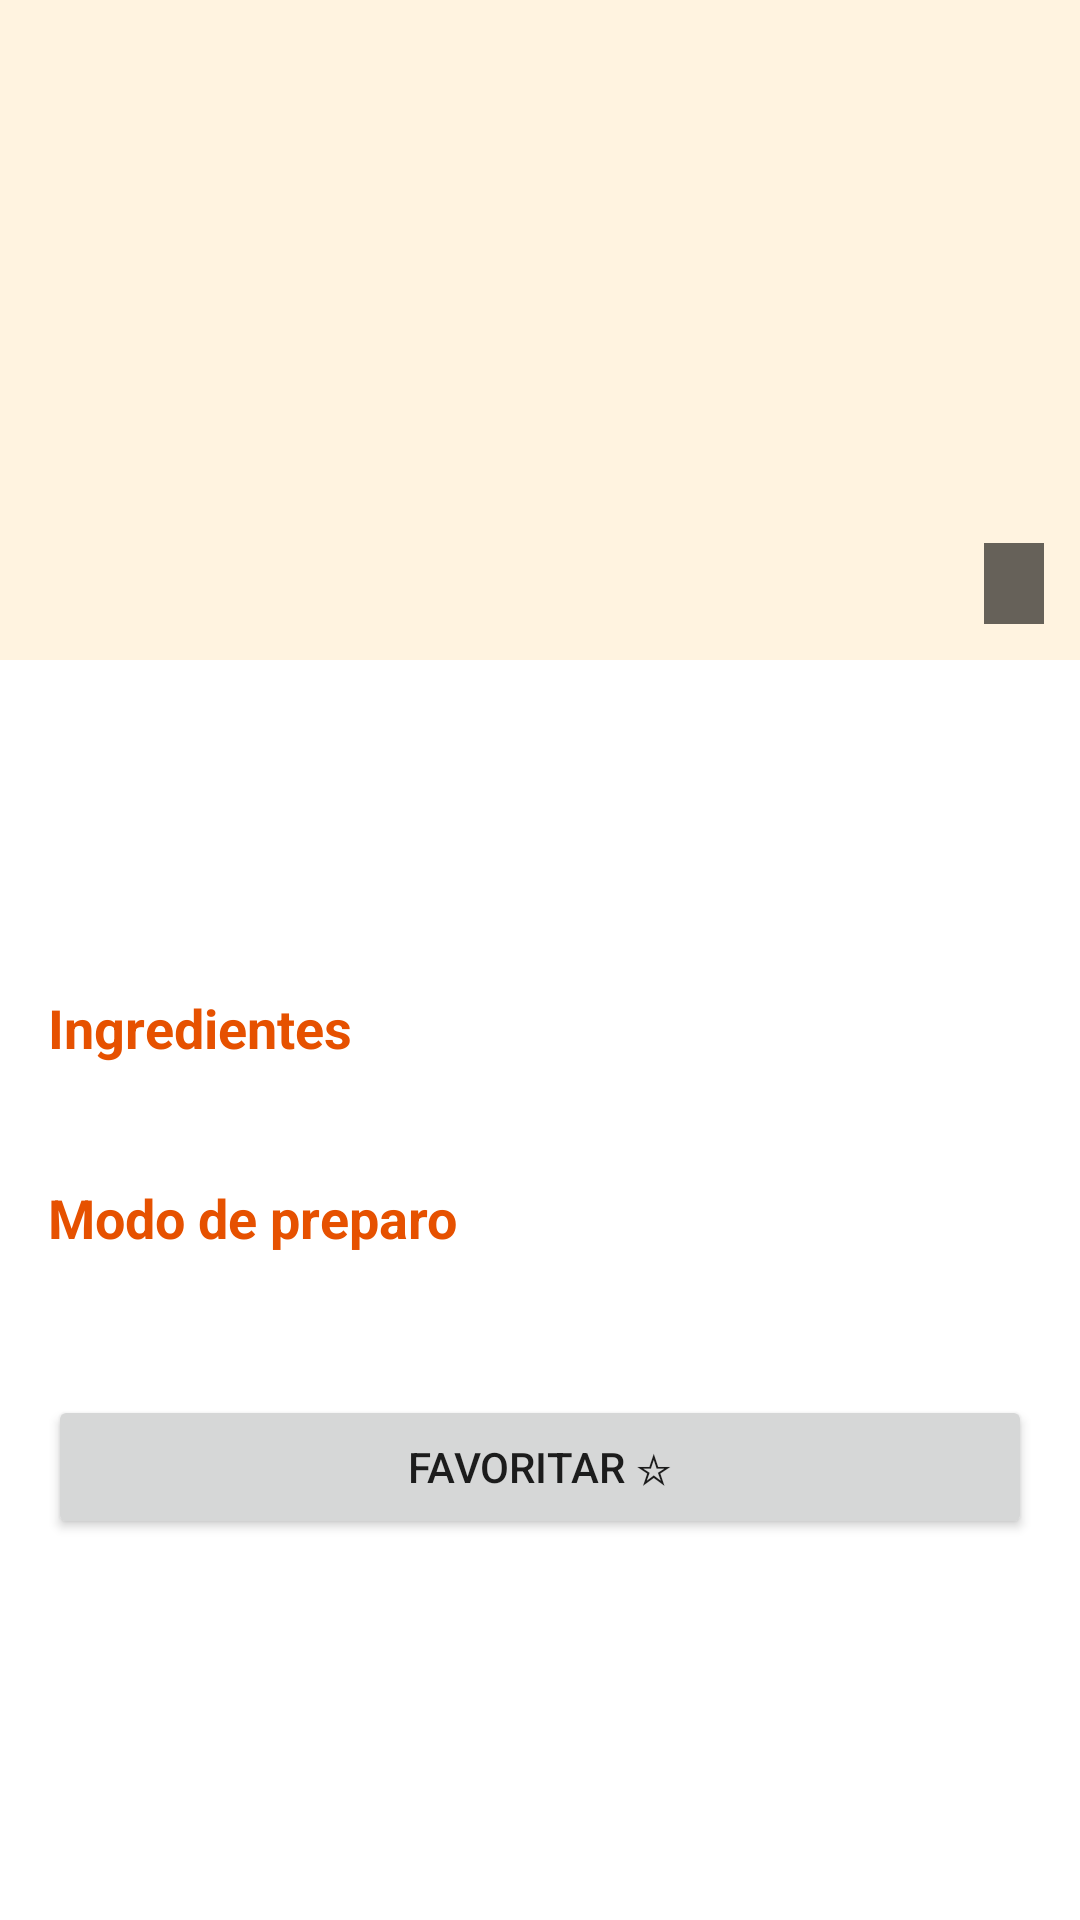

The Android layout XML behind this screen, and the referenced resources:
<!-- AndroidManifest.xml: application theme Theme.Receitas -->
<!-- res/layout/activity_recipe_detail.xml -->
<?xml version="1.0" encoding="utf-8"?>
<ScrollView xmlns:android="http://schemas.android.com/apk/res/android"
    xmlns:tools="http://schemas.android.com/tools"
    android:layout_width="match_parent"
    android:layout_height="match_parent"
    tools:context=".ui.RecipeDetailActivity">

    
    <LinearLayout
        android:layout_width="match_parent"
        android:layout_height="wrap_content"
        android:orientation="vertical">

        
        <FrameLayout
            android:layout_width="match_parent"
            android:layout_height="220dp">

            <ImageView
                android:id="@+id/imageRecipe"
                android:layout_width="match_parent"
                android:layout_height="match_parent"
                android:background="@color/primary_light"
                android:contentDescription="@string/recipe_image_description"
                android:padding="40dp"
                tools:src="@drawable/ic_recipe_default" />

            
            <TextView
                android:id="@+id/textPrepTime"
                android:layout_width="wrap_content"
                android:layout_height="wrap_content"
                android:layout_gravity="bottom|end"
                android:layout_margin="12dp"
                android:background="@color/overlay"
                android:paddingHorizontal="10dp"
                android:paddingVertical="4dp"
                android:textColor="@color/white"
                android:textStyle="bold"
                tools:text="30 min" />
        </FrameLayout>

        
        <LinearLayout
            android:layout_width="match_parent"
            android:layout_height="wrap_content"
            android:orientation="vertical"
            android:padding="16dp">

            <TextView
                android:id="@+id/textName"
                android:layout_width="match_parent"
                android:layout_height="wrap_content"
                android:textSize="24sp"
                android:textStyle="bold"
                tools:text="Brigadeiro" />

            <TextView
                android:id="@+id/textDescription"
                android:layout_width="match_parent"
                android:layout_height="wrap_content"
                android:layout_marginTop="4dp"
                tools:text="Descrição da receita" />

            <TextView
                android:id="@+id/textServings"
                android:layout_width="match_parent"
                android:layout_height="wrap_content"
                android:layout_marginTop="4dp"
                android:textColor="@color/text_secondary"
                tools:text="Rende 4 porções" />

            
            <TextView
                android:layout_width="match_parent"
                android:layout_height="wrap_content"
                android:layout_marginTop="16dp"
                android:text="@string/section_ingredients"
                android:textColor="@color/primary"
                android:textSize="18sp"
                android:textStyle="bold" />

            <TextView
                android:id="@+id/textIngredients"
                android:layout_width="match_parent"
                android:layout_height="wrap_content"
                android:layout_marginTop="4dp"
                android:lineSpacingExtra="4dp"
                tools:text="• 1 lata Leite condensado\n• Sal" />

            
            <TextView
                android:layout_width="match_parent"
                android:layout_height="wrap_content"
                android:layout_marginTop="16dp"
                android:text="@string/section_steps"
                android:textColor="@color/primary"
                android:textSize="18sp"
                android:textStyle="bold" />

            <TextView
                android:id="@+id/textSteps"
                android:layout_width="match_parent"
                android:layout_height="wrap_content"
                android:layout_marginTop="4dp"
                android:lineSpacingExtra="4dp"
                tools:text="1. Primeiro passo\n2. Segundo passo" />

            
            <TextView
                android:id="@+id/textTip"
                android:layout_width="match_parent"
                android:layout_height="wrap_content"
                android:layout_marginTop="16dp"
                android:background="@color/tip_background"
                android:padding="12dp"
                android:visibility="gone"
                tools:text="💡 Dica: texto da dica"
                tools:visibility="visible" />

            
            <Button
                android:id="@+id/buttonFavorite"
                android:layout_width="match_parent"
                android:layout_height="wrap_content"
                android:layout_marginTop="24dp"
                android:text="@string/button_favorite" />
        </LinearLayout>
    </LinearLayout>
</ScrollView>
<!-- resources referenced by this layout -->
<resources>
  <color name="overlay">#99000000</color>
  <color name="primary">#E65100</color>
  <color name="primary_light">#FFF3E0</color>
  <color name="text_secondary">#757575</color>
  <color name="tip_background">#FFF8E1</color>
  <color name="white">#FFFFFFFF</color>
  <!-- drawable ic_recipe_default (drawable) -->
  <?xml version="1.0" encoding="utf-8"?>
  <vector xmlns:android="http://schemas.android.com/apk/res/android"
      android:width="48dp"
      android:height="48dp"
      android:viewportWidth="24"
      android:viewportHeight="24">
      <path
          android:fillColor="#9E9E9E"
          android:pathData="M11,9H9V2H7v7H5V2H3v7c0,2.12 1.66,3.84 3.75,3.97V22h2.5v-9.03C11.34,12.84 13,11.12 13,9V2h-2V9zM16,6v8h2.5v8H21V2C18.24,2 16,4.24 16,6z" />
  </vector>
  <string name="button_favorite">Favoritar ☆</string>
  <string name="recipe_image_description">Imagem da receita</string>
  <string name="section_ingredients">Ingredientes</string>
  <string name="section_steps">Modo de preparo</string>
  <style name="Theme.Receitas" parent="Theme.MaterialComponents.DayNight.DarkActionBar">
          <item name="colorPrimary">@color/primary</item>
          <item name="colorPrimaryVariant">@color/primary</item>
          <item name="colorOnPrimary">@color/white</item>
          <item name="colorSecondary">@color/primary</item>
      </style>
</resources>
